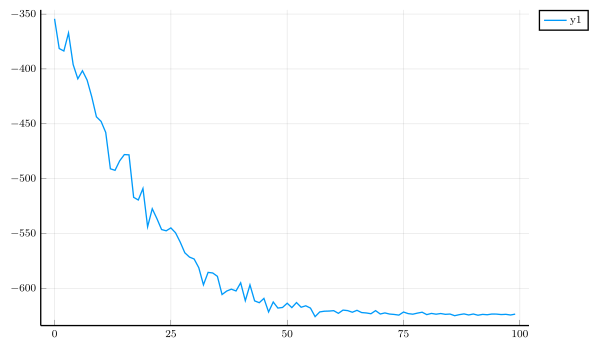

Data behind this chart, as committed beside it:
0	-354.2981600061558
1	-381.4
2	-383.7
3	-367.3
4	-396.1
5	-409
6	-401.7
7	-410.2
8	-425.5
9	-443.7
10	-447.8
11	-457.9
12	-491
13	-492.4
14	-483.8
15	-478.1
16	-478.3
17	-517
18	-519.5
19	-509
20	-543.9
21	-527.5
22	-536.5
23	-546.4
24	-547.6
25	-544.9
26	-549.3
27	-557.8
28	-567.6
29	-571.5
30	-573.3
31	-581.2
32	-596.8
33	-585.5
34	-586
35	-589.1
36	-605.7
37	-602.5
38	-600.8
39	-602.4
40	-595
41	-611.3
42	-596.9
43	-611.4
44	-613.1
45	-609.2
46	-621.5
47	-612.5
48	-618
49	-617.5
50	-613.6
51	-617.6
52	-613
53	-617.2
54	-615.9
55	-618
56	-625.8
57	-621.5
58	-620.9
59	-620.7
60	-620.4
... 39 more rows
